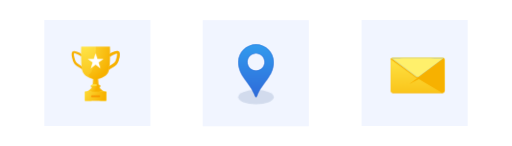
t = 0.00 s
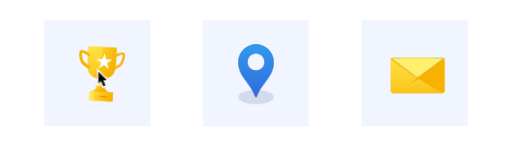
t = 0.70 s
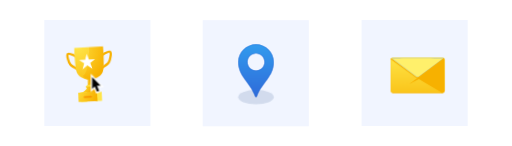
t = 1.65 s
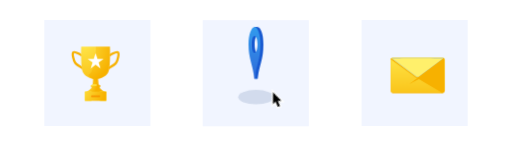
t = 2.50 s
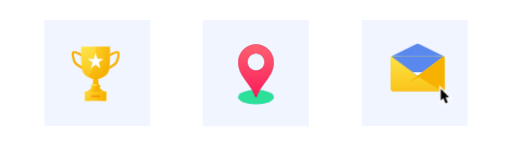
t = 3.34 s
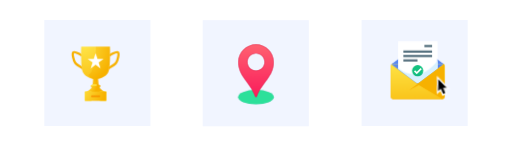
t = 4.18 s

The animated SVG that drew these frames (rendered in a browser with its animation timeline set to each time). Animation: 59 CSS @keyframes rules; one cycle of 5.00 s, repeats indefinitely.

<svg id="eK7JNFDWAHd1" xmlns="http://www.w3.org/2000/svg" xmlns:xlink="http://www.w3.org/1999/xlink" viewBox="0 0 700 200" shape-rendering="geometricPrecision" text-rendering="geometricPrecision" width="700" height="200">
<style><![CDATA[
#eK7JNFDWAHd6_to {animation: eK7JNFDWAHd6_to__to 5000ms linear infinite normal forwards}@keyframes eK7JNFDWAHd6_to__to { 0% {transform: translate(142.369006px,198.26px)} 4% {transform: translate(142.369006px,198.26px);animation-timing-function: cubic-bezier(0,0,0.4,1)} 14% {transform: translate(154.369006px,199.26px);animation-timing-function: cubic-bezier(0.6,0,1,1)} 24% {transform: translate(142.369006px,198.26px);animation-timing-function: cubic-bezier(0,0,0.4,1)} 34% {transform: translate(130.369006px,199.26px);animation-timing-function: cubic-bezier(0.6,0,1,1)} 44% {transform: translate(142.369006px,198.26px)} 100% {transform: translate(142.369006px,198.26px)}} #eK7JNFDWAHd6_tr {animation: eK7JNFDWAHd6_tr__tr 5000ms linear infinite normal forwards}@keyframes eK7JNFDWAHd6_tr__tr { 0% {transform: rotate(0deg)} 4% {transform: rotate(0deg);animation-timing-function: cubic-bezier(0,0,0.4,1)} 14% {transform: rotate(3.055501deg);animation-timing-function: cubic-bezier(0.6,0,1,1)} 24% {transform: rotate(0deg);animation-timing-function: cubic-bezier(0,0,0.4,1)} 34% {transform: rotate(-3.06deg);animation-timing-function: cubic-bezier(0.6,0,1,1)} 44% {transform: rotate(0deg)} 100% {transform: rotate(0deg)}} #eK7JNFDWAHd10_to {animation: eK7JNFDWAHd10_to__to 5000ms linear infinite normal forwards}@keyframes eK7JNFDWAHd10_to__to { 0% {transform: translate(189.675087px,115.954823px)} 4% {transform: translate(189.675087px,115.954823px);animation-timing-function: cubic-bezier(0,0,0.4,1)} 14% {transform: translate(186.675087px,115.954823px);animation-timing-function: cubic-bezier(0.6,0,1,1)} 24% {transform: translate(188.675087px,115.954823px);animation-timing-function: cubic-bezier(0,0,0.4,1)} 34% {transform: translate(186.675087px,115.954823px);animation-timing-function: cubic-bezier(0.6,0,1,1)} 44% {transform: translate(189.675087px,115.954823px)} 100% {transform: translate(189.675087px,115.954823px)}} #eK7JNFDWAHd11_to {animation: eK7JNFDWAHd11_to__to 5000ms linear infinite normal forwards}@keyframes eK7JNFDWAHd11_to__to { 0% {transform: translate(95.064907px,115.954823px)} 4% {transform: translate(95.064907px,115.954823px);animation-timing-function: cubic-bezier(0,0,0.4,1)} 14% {transform: translate(98.064907px,115.954823px);animation-timing-function: cubic-bezier(0.6,0,1,1)} 24% {transform: translate(96.064907px,115.954823px);animation-timing-function: cubic-bezier(0,0,0.4,1)} 34% {transform: translate(98.064907px,115.954823px);animation-timing-function: cubic-bezier(0.6,0,1,1)} 44% {transform: translate(95.064907px,115.954823px)} 100% {transform: translate(95.064907px,115.954823px)}} #eK7JNFDWAHd14 {animation: eK7JNFDWAHd14__m 5000ms linear infinite normal forwards}@keyframes eK7JNFDWAHd14__m { 0% {d: path('M134.72,179.28L129.16,183.38L145.15,183.38L145.15,179.28L134.72,179.28')} 4% {d: path('M134.72,179.28L129.16,183.38L145.15,183.38L145.15,179.28L134.72,179.28');animation-timing-function: cubic-bezier(0,0,0.4,1)} 14% {d: path('M134.72,179.28L129.16,183.38L146.359348,183.389096L145.15,179.28L134.72,179.28');animation-timing-function: cubic-bezier(0,0,0.4,1)} 24% {d: path('M134.72,179.28L129.16,183.38L145.15,183.38L145.15,179.28L134.72,179.28');animation-timing-function: cubic-bezier(0,0,0.4,1)} 34% {d: path('M134.72,179.28L129.16,183.38L144.206655,183.389096L145.15,179.28L134.72,179.28');animation-timing-function: cubic-bezier(0,0,0.4,1)} 44% {d: path('M134.72,179.28L129.16,183.38L145.15,183.38L145.15,179.28L134.72,179.28')} 100% {d: path('M134.72,179.28L129.16,183.38L145.15,183.38L145.15,179.28L134.72,179.28')}} #eK7JNFDWAHd18_to {animation: eK7JNFDWAHd18_to__to 5000ms linear infinite normal forwards}@keyframes eK7JNFDWAHd18_to__to { 0% {transform: translate(142.365001px,118.120003px)} 4% {transform: translate(142.365001px,118.120003px);animation-timing-function: cubic-bezier(0,0,0.4,1)} 14% {transform: translate(148.365001px,118.120003px);animation-timing-function: cubic-bezier(0.6,0,1,1)} 24% {transform: translate(142.365001px,118.120003px);animation-timing-function: cubic-bezier(0,0,0.4,1)} 34% {transform: translate(136.365001px,118.120003px);animation-timing-function: cubic-bezier(0.6,0,1,1)} 44% {transform: translate(142.365001px,118.120003px)} 100% {transform: translate(142.365001px,118.120003px)}} #eK7JNFDWAHd20_to {animation: eK7JNFDWAHd20_to__to 5000ms linear infinite normal forwards}@keyframes eK7JNFDWAHd20_to__to { 0% {transform: translate(189.675087px,115.954823px)} 4% {transform: translate(189.675087px,115.954823px);animation-timing-function: cubic-bezier(0,0,0.4,1)} 14% {transform: translate(186.675087px,115.954823px);animation-timing-function: cubic-bezier(0.6,0,1,1)} 24% {transform: translate(188.675087px,115.954823px);animation-timing-function: cubic-bezier(0,0,0.4,1)} 34% {transform: translate(186.675087px,115.954823px);animation-timing-function: cubic-bezier(0.6,0,1,1)} 44% {transform: translate(189.675087px,115.954823px)} 100% {transform: translate(189.675087px,115.954823px)}} #eK7JNFDWAHd20 {animation: eK7JNFDWAHd20_c_o 5000ms linear infinite normal forwards}@keyframes eK7JNFDWAHd20_c_o { 0% {opacity: 1} 4% {opacity: 1} 4.2% {opacity: 0} 100% {opacity: 0}} #eK7JNFDWAHd21_to {animation: eK7JNFDWAHd21_to__to 5000ms linear infinite normal forwards}@keyframes eK7JNFDWAHd21_to__to { 0% {transform: translate(95.064907px,115.954823px)} 4% {transform: translate(95.064907px,115.954823px);animation-timing-function: cubic-bezier(0,0,0.4,1)} 14% {transform: translate(98.064907px,115.954823px);animation-timing-function: cubic-bezier(0.6,0,1,1)} 24% {transform: translate(96.064907px,115.954823px);animation-timing-function: cubic-bezier(0,0,0.4,1)} 34% {transform: translate(98.064907px,115.954823px);animation-timing-function: cubic-bezier(0.6,0,1,1)} 44% {transform: translate(95.064907px,115.954823px)} 100% {transform: translate(95.064907px,115.954823px)}} #eK7JNFDWAHd21 {animation: eK7JNFDWAHd21_c_o 5000ms linear infinite normal forwards}@keyframes eK7JNFDWAHd21_c_o { 0% {opacity: 0} 3.8% {opacity: 0} 4% {opacity: 1} 24% {opacity: 1} 24.2% {opacity: 0} 100% {opacity: 0}} #eK7JNFDWAHd25_to {animation: eK7JNFDWAHd25_to__to 5000ms linear infinite normal forwards}@keyframes eK7JNFDWAHd25_to__to { 0% {transform: translate(134.800006px,210.26001px)} 4% {transform: translate(134.800006px,210.26001px);animation-timing-function: cubic-bezier(0,0,0.4,1)} 14% {transform: translate(143.800006px,210.26001px);animation-timing-function: cubic-bezier(0.6,0,1,1)} 24% {transform: translate(134.800006px,210.26001px);animation-timing-function: cubic-bezier(0,0,0.4,1)} 34% {transform: translate(125.800006px,210.26001px);animation-timing-function: cubic-bezier(0.6,0,1,1)} 44% {transform: translate(134.800006px,210.26001px)} 100% {transform: translate(134.800006px,210.26001px)}} #eK7JNFDWAHd25_ts {animation: eK7JNFDWAHd25_ts__ts 5000ms linear infinite normal forwards}@keyframes eK7JNFDWAHd25_ts__ts { 0% {transform: scale(1,1)} 4% {transform: scale(1,1);animation-timing-function: cubic-bezier(0,0,0.4,1)} 14% {transform: scale(0.88808,1);animation-timing-function: cubic-bezier(0.6,0,1,1)} 24% {transform: scale(1,1);animation-timing-function: cubic-bezier(0,0,0.4,1)} 34% {transform: scale(0.88808,1);animation-timing-function: cubic-bezier(0.6,0,1,1)} 44% {transform: scale(1,1)} 100% {transform: scale(1,1)}} #eK7JNFDWAHd29 {animation: eK7JNFDWAHd29_s_do 5000ms linear infinite normal forwards}@keyframes eK7JNFDWAHd29_s_do { 0% {stroke-dashoffset: 67.84} 4.4% {stroke-dashoffset: 67.84;animation-timing-function: cubic-bezier(0,0,0.58,1)} 12.4% {stroke-dashoffset: 27.136;animation-timing-function: step-end} 24.6% {stroke-dashoffset: 67.84;animation-timing-function: cubic-bezier(0,0,0.58,1)} 32.6% {stroke-dashoffset: 27.136} 100% {stroke-dashoffset: 27.136}} #eK7JNFDWAHd30 {animation: eK7JNFDWAHd30_s_do 5000ms linear infinite normal forwards}@keyframes eK7JNFDWAHd30_s_do { 0% {stroke-dashoffset: 67.84} 4.4% {stroke-dashoffset: 67.84;animation-timing-function: cubic-bezier(0,0,0.58,1)} 12.4% {stroke-dashoffset: 33.92;animation-timing-function: step-end} 24.6% {stroke-dashoffset: 67.84;animation-timing-function: cubic-bezier(0,0,0.58,1)} 32.6% {stroke-dashoffset: 27.136} 100% {stroke-dashoffset: 27.136}} #eK7JNFDWAHd31 {animation: eK7JNFDWAHd31_s_do 5000ms linear infinite normal forwards}@keyframes eK7JNFDWAHd31_s_do { 0% {stroke-dashoffset: 67.84} 4.4% {stroke-dashoffset: 67.84;animation-timing-function: cubic-bezier(0,0,0.58,1)} 12.4% {stroke-dashoffset: 27.136;animation-timing-function: step-end} 24.6% {stroke-dashoffset: 67.84;animation-timing-function: cubic-bezier(0,0,0.58,1)} 32.6% {stroke-dashoffset: 27.136} 100% {stroke-dashoffset: 27.136}} #eK7JNFDWAHd32 {animation: eK7JNFDWAHd32_s_do 5000ms linear infinite normal forwards}@keyframes eK7JNFDWAHd32_s_do { 0% {stroke-dashoffset: 67.84} 4.4% {stroke-dashoffset: 67.84;animation-timing-function: cubic-bezier(0,0,0.58,1)} 12.4% {stroke-dashoffset: 27.136;animation-timing-function: step-end} 24.6% {stroke-dashoffset: 67.84;animation-timing-function: cubic-bezier(0,0,0.58,1)} 32.6% {stroke-dashoffset: 27.136} 100% {stroke-dashoffset: 27.136}} #eK7JNFDWAHd33 {animation: eK7JNFDWAHd33_s_do 5000ms linear infinite normal forwards}@keyframes eK7JNFDWAHd33_s_do { 0% {stroke-dashoffset: 67.84} 4.4% {stroke-dashoffset: 67.84;animation-timing-function: cubic-bezier(0,0,0.58,1)} 12.4% {stroke-dashoffset: 20.352;animation-timing-function: step-end} 24.6% {stroke-dashoffset: 67.84;animation-timing-function: cubic-bezier(0,0,0.58,1)} 32.6% {stroke-dashoffset: 20.352} 100% {stroke-dashoffset: 20.352}} #eK7JNFDWAHd34 {animation: eK7JNFDWAHd34_s_do 5000ms linear infinite normal forwards}@keyframes eK7JNFDWAHd34_s_do { 0% {stroke-dashoffset: 67.84} 4.4% {stroke-dashoffset: 67.84;animation-timing-function: cubic-bezier(0,0,0.58,1)} 12.4% {stroke-dashoffset: 33.92;animation-timing-function: step-end} 24.6% {stroke-dashoffset: 67.84;animation-timing-function: cubic-bezier(0,0,0.58,1)} 32.6% {stroke-dashoffset: 33.92} 100% {stroke-dashoffset: 33.92}} #eK7JNFDWAHd35 {animation: eK7JNFDWAHd35_s_do 5000ms linear infinite normal forwards}@keyframes eK7JNFDWAHd35_s_do { 0% {stroke-dashoffset: 67.84} 4.4% {stroke-dashoffset: 67.84;animation-timing-function: cubic-bezier(0,0,0.58,1)} 12.4% {stroke-dashoffset: 27.136;animation-timing-function: step-end} 24.6% {stroke-dashoffset: 67.84;animation-timing-function: cubic-bezier(0,0,0.58,1)} 32.6% {stroke-dashoffset: 27.136} 100% {stroke-dashoffset: 27.136}} #eK7JNFDWAHd36 {animation: eK7JNFDWAHd36_s_do 5000ms linear infinite normal forwards}@keyframes eK7JNFDWAHd36_s_do { 0% {stroke-dashoffset: 33.92} 4.4% {stroke-dashoffset: 33.92;animation-timing-function: cubic-bezier(0,0,0.58,1)} 12.4% {stroke-dashoffset: 67.84;animation-timing-function: step-end} 24.6% {stroke-dashoffset: 33.92;animation-timing-function: cubic-bezier(0,0,0.58,1)} 32.6% {stroke-dashoffset: 67.84} 100% {stroke-dashoffset: 67.84}} #eK7JNFDWAHd37 {animation: eK7JNFDWAHd37_s_do 5000ms linear infinite normal forwards}@keyframes eK7JNFDWAHd37_s_do { 0% {stroke-dashoffset: 20.352} 4.4% {stroke-dashoffset: 20.352;animation-timing-function: cubic-bezier(0,0,0.58,1)} 12.4% {stroke-dashoffset: 67.84;animation-timing-function: step-end} 24.6% {stroke-dashoffset: 20.352;animation-timing-function: cubic-bezier(0,0,0.58,1)} 32.6% {stroke-dashoffset: 67.84} 100% {stroke-dashoffset: 67.84}} #eK7JNFDWAHd39_to {animation: eK7JNFDWAHd39_to__to 5000ms linear infinite normal forwards}@keyframes eK7JNFDWAHd39_to__to { 0% {transform: translate(100px,92.193252px)} 62% {transform: translate(100px,92.193252px);animation-timing-function: cubic-bezier(0,0,0.58,1)} 68% {transform: translate(100px,87.193252px);animation-timing-function: cubic-bezier(0.42,0,1,1)} 74% {transform: translate(100px,107.193252px)} 84% {transform: translate(100px,107.193252px);animation-timing-function: cubic-bezier(0,0,0.58,1)} 90% {transform: translate(100px,87.193252px);animation-timing-function: cubic-bezier(0.42,0,1,1)} 96% {transform: translate(100px,92.193252px)} 100% {transform: translate(100px,92.193252px)}} #eK7JNFDWAHd44 {animation: eK7JNFDWAHd44_c_o 5000ms linear infinite normal forwards}@keyframes eK7JNFDWAHd44_c_o { 0% {opacity: 1} 62% {opacity: 1} 64.6% {opacity: 0} 93.4% {opacity: 0} 96% {opacity: 1} 100% {opacity: 1}} #eK7JNFDWAHd45_ts {animation: eK7JNFDWAHd45_ts__ts 5000ms linear infinite normal forwards}@keyframes eK7JNFDWAHd45_ts__ts { 0% {transform: translate(120.61px,120.35px) scale(1,1)} 62% {transform: translate(120.61px,120.35px) scale(1,1);animation-timing-function: cubic-bezier(0.645,0.045,0.355,1)} 69.4% {transform: translate(120.61px,120.35px) scale(1,-1)} 88.8% {transform: translate(120.61px,120.35px) scale(1,-1);animation-timing-function: cubic-bezier(0.645,0.045,0.355,1)} 96% {transform: translate(120.61px,120.35px) scale(1,1)} 100% {transform: translate(120.61px,120.35px) scale(1,1)}} #eK7JNFDWAHd45 {animation: eK7JNFDWAHd45_f_p 5000ms linear infinite normal forwards}@keyframes eK7JNFDWAHd45_f_p { 0% {fill: #fff06b} 65.6% {fill: #fff06b} 65.8% {fill: #5988ef} 92.2% {fill: #5988ef} 92.4% {fill: #fff06b} 100% {fill: #fff06b}} #eK7JNFDWAHd49_to {animation: eK7JNFDWAHd49_to__to 5000ms linear infinite normal forwards}@keyframes eK7JNFDWAHd49_to__to { 0% {transform: translate(120.609996px,272.597738px)} 66.6% {transform: translate(120.609996px,272.597738px);animation-timing-function: cubic-bezier(0.175,0.885,0.32,1.275)} 74% {transform: translate(120.629997px,124.195px)} 84% {transform: translate(120.629997px,124.195px);animation-timing-function: cubic-bezier(0.6,-0.28,0.735,0.045)} 91.4% {transform: translate(120.609996px,272.597738px)} 100% {transform: translate(120.609996px,272.597738px)}} #eK7JNFDWAHd51_ts {animation: eK7JNFDWAHd51_ts__ts 5000ms linear infinite normal forwards}@keyframes eK7JNFDWAHd51_ts__ts { 0% {transform: translate(120.629993px,142.020004px) scale(0.448289,0.448289)} 68.4% {transform: translate(120.629993px,142.020004px) scale(0.448289,0.448289);animation-timing-function: cubic-bezier(0.175,0.885,0.32,1.275)} 74% {transform: translate(120.629993px,142.020004px) scale(1,1)} 84% {transform: translate(120.629993px,142.020004px) scale(1,1);animation-timing-function: cubic-bezier(0.6,-0.28,0.735,0.045)} 89.6% {transform: translate(120.629993px,142.020004px) scale(0.448289,0.448289)} 100% {transform: translate(120.629993px,142.020004px) scale(0.448289,0.448289)}} #eK7JNFDWAHd53_ts {animation: eK7JNFDWAHd53_ts__ts 5000ms linear infinite normal forwards}@keyframes eK7JNFDWAHd53_ts__ts { 0% {transform: translate(120.623208px,142.02px) scale(0,0)} 68.4% {transform: translate(120.623208px,142.02px) scale(0,0);animation-timing-function: cubic-bezier(0.175,0.885,0.32,1.275)} 74% {transform: translate(120.623208px,142.02px) scale(1,1)} 84% {transform: translate(120.623208px,142.02px) scale(1,1);animation-timing-function: cubic-bezier(0.6,-0.28,0.735,0.045)} 89.6% {transform: translate(120.623208px,142.02px) scale(0,0)} 100% {transform: translate(120.623208px,142.02px) scale(0,0)}} #eK7JNFDWAHd58 {animation: eK7JNFDWAHd58_c_o 5000ms linear infinite normal forwards}@keyframes eK7JNFDWAHd58_c_o { 0% {opacity: 0} 67.4% {opacity: 0} 68.8% {opacity: 1} 89.4% {opacity: 1} 90.8% {opacity: 0} 100% {opacity: 0}} #eK7JNFDWAHd64_ts {animation: eK7JNFDWAHd64_ts__ts 5000ms linear infinite normal forwards}@keyframes eK7JNFDWAHd64_ts__ts { 0% {transform: translate(350px,140.000008px) scale(0,0)} 58% {transform: translate(350px,140.000008px) scale(0,0);animation-timing-function: cubic-bezier(0.165,0.17,0.345,1)} 64% {transform: translate(350px,140.000008px) scale(1,1)} 100% {transform: translate(350px,140.000008px) scale(1,1)}} #eK7JNFDWAHd64 {animation: eK7JNFDWAHd64_c_o 5000ms linear infinite normal forwards}@keyframes eK7JNFDWAHd64_c_o { 0% {opacity: 1} 94% {opacity: 1} 96% {opacity: 0} 100% {opacity: 0}} #eK7JNFDWAHd65_to {animation: eK7JNFDWAHd65_to__to 5000ms linear infinite normal forwards}@keyframes eK7JNFDWAHd65_to__to { 0% {transform: translate(350px,140px)} 46% {transform: translate(350px,140px);animation-timing-function: cubic-bezier(0.645,0.045,0.355,1)} 52% {transform: translate(350px,110.728012px);animation-timing-function: cubic-bezier(0.645,0.045,0.355,1)} 58% {transform: translate(350px,140px)} 100% {transform: translate(350px,140px)}} #eK7JNFDWAHd65_ts {animation: eK7JNFDWAHd65_ts__ts 5000ms linear infinite normal forwards}@keyframes eK7JNFDWAHd65_ts__ts { 0% {transform: scale(0.8,0.8)} 44% {transform: scale(0.8,0.8);animation-timing-function: cubic-bezier(0.215,0.61,0.355,1)} 46% {transform: scale(0.928982,0.710652);animation-timing-function: cubic-bezier(0.645,0.045,0.355,1)} 52% {transform: scale(0.8,0.8);animation-timing-function: cubic-bezier(0.645,0.045,0.355,1)} 58% {transform: scale(0.928982,0.710652);animation-timing-function: cubic-bezier(0.55,0.055,0.675,0.19)} 60% {transform: scale(0.8,0.8)} 100% {transform: scale(0.8,0.8)}} #eK7JNFDWAHd66_to {animation: eK7JNFDWAHd66_to__to 5000ms linear infinite normal forwards}@keyframes eK7JNFDWAHd66_to__to { 0% {transform: translate(344.6875px,80.266447px)} 50% {transform: translate(344.6875px,80.266447px)} 52% {transform: translate(350px,80.266447px)} 54% {transform: translate(344.6875px,80.266447px)} 100% {transform: translate(344.6875px,80.266447px)}} #eK7JNFDWAHd66_ts {animation: eK7JNFDWAHd66_ts__ts 5000ms linear infinite normal forwards}@keyframes eK7JNFDWAHd66_ts__ts { 0% {transform: scale(0.65,1)} 50% {transform: scale(0.65,1)} 52% {transform: scale(1,1)} 54% {transform: scale(0.65,1)} 100% {transform: scale(0.65,1)}} #eK7JNFDWAHd66 {animation-name: eK7JNFDWAHd66_c_o, eK7JNFDWAHd66_f_p;animation-duration: 5000ms;animation-fill-mode: forwards;animation-timing-function: linear;animation-direction: normal;animation-iteration-count: infinite;}@keyframes eK7JNFDWAHd66_c_o { 0% {opacity: 0} 49.8% {opacity: 0} 50% {opacity: 1} 54% {opacity: 1} 54.2% {opacity: 0} 100% {opacity: 0}}@keyframes eK7JNFDWAHd66_f_p { 0% {fill: #1859d0} 52% {fill: #1859d0} 54% {fill: #d01843} 100% {fill: #d01843}} #eK7JNFDWAHd67_to {animation: eK7JNFDWAHd67_to__to 5000ms linear infinite normal forwards}@keyframes eK7JNFDWAHd67_to__to { 0% {transform: translate(357.8px,80.266447px)} 50% {transform: translate(357.8px,80.266447px)} 52% {transform: translate(350px,80.266447px)} 54% {transform: translate(357.8px,80.266447px)} 100% {transform: translate(357.8px,80.266447px)}} #eK7JNFDWAHd67_ts {animation: eK7JNFDWAHd67_ts__ts 5000ms linear infinite normal forwards}@keyframes eK7JNFDWAHd67_ts__ts { 0% {transform: scale(0.65,1)} 50% {transform: scale(0.65,1)} 52% {transform: scale(1,1)} 54% {transform: scale(0.65,1)} 100% {transform: scale(0.65,1)}} #eK7JNFDWAHd67 {animation-name: eK7JNFDWAHd67_c_o, eK7JNFDWAHd67_f_p;animation-duration: 5000ms;animation-fill-mode: forwards;animation-timing-function: linear;animation-direction: normal;animation-iteration-count: infinite;}@keyframes eK7JNFDWAHd67_c_o { 0% {opacity: 0} 49.8% {opacity: 0} 50% {opacity: 1} 54% {opacity: 1} 54.2% {opacity: 0} 100% {opacity: 0}}@keyframes eK7JNFDWAHd67_f_p { 0% {fill: #1859d0} 52% {fill: #1859d0} 54% {fill: #d01843} 100% {fill: #d01843}} #eK7JNFDWAHd68_ts {animation: eK7JNFDWAHd68_ts__ts 5000ms linear infinite normal forwards}@keyframes eK7JNFDWAHd68_ts__ts { 0% {transform: translate(350px,140px) scale(0,1)} 46% {transform: translate(350px,140px) scale(0,1)} 52% {transform: translate(350px,140px) scale(1,1)} 58% {transform: translate(350px,140px) scale(0,1)} 100% {transform: translate(350px,140px) scale(0,1)}} #eK7JNFDWAHd68 {animation: eK7JNFDWAHd68_f_p 5000ms linear infinite normal forwards}@keyframes eK7JNFDWAHd68_f_p { 0% {fill: #1859d0} 52% {fill: #1859d0} 54% {fill: #d01843} 100% {fill: #d01843}} #eK7JNFDWAHd69_ts {animation: eK7JNFDWAHd69_ts__ts 5000ms linear infinite normal forwards}@keyframes eK7JNFDWAHd69_ts__ts { 0% {transform: translate(350px,49.999998px) scale(0,3.015753)} 46% {transform: translate(350px,49.999998px) scale(0,3.015753)} 52% {transform: translate(350px,49.999998px) scale(1,3.015753)} 58% {transform: translate(350px,49.999998px) scale(0,3.015753)} 100% {transform: translate(350px,49.999998px) scale(0,3.015753)}} #eK7JNFDWAHd69 {animation: eK7JNFDWAHd69_f_p 5000ms linear infinite normal forwards}@keyframes eK7JNFDWAHd69_f_p { 0% {fill: #1859d0} 52% {fill: #1859d0} 54% {fill: #d01843} 100% {fill: #d01843}} #eK7JNFDWAHd70_to {animation: eK7JNFDWAHd70_to__to 5000ms linear infinite normal forwards}@keyframes eK7JNFDWAHd70_to__to { 0% {transform: translate(350px,95.5px)} 46% {transform: translate(350px,95.5px)} 52% {transform: translate(353.75px,95.5px)} 52.2% {transform: translate(346.25px,95.5px)} 58% {transform: translate(350px,95.5px)} 100% {transform: translate(350px,95.5px)}} #eK7JNFDWAHd70_ts {animation: eK7JNFDWAHd70_ts__ts 5000ms linear infinite normal forwards}@keyframes eK7JNFDWAHd70_ts__ts { 0% {transform: scale(1,1)} 46% {transform: scale(1,1)} 52% {transform: scale(0,1)} 58% {transform: scale(1,1)} 100% {transform: scale(1,1)}} #eK7JNFDWAHd70 {animation: eK7JNFDWAHd70_f_p 5000ms linear infinite normal forwards}@keyframes eK7JNFDWAHd70_f_p { 0% {fill: #1859d0} 52% {fill: #1859d0} 54% {fill: #d01843} 94% {fill: #d01843} 96% {fill: #1859d0} 100% {fill: #1859d0}} #eK7JNFDWAHd71_to {animation: eK7JNFDWAHd71_to__to 5000ms linear infinite normal forwards}@keyframes eK7JNFDWAHd71_to__to { 0% {transform: translate(350px,95.5px)} 46% {transform: translate(350px,95.5px)} 52% {transform: translate(346.25px,95.5px)} 52.2% {transform: translate(353.75px,95.5px)} 58% {transform: translate(350px,95.5px)} 100% {transform: translate(350px,95.5px)}} #eK7JNFDWAHd71_ts {animation: eK7JNFDWAHd71_ts__ts 5000ms linear infinite normal forwards}@keyframes eK7JNFDWAHd71_ts__ts { 0% {transform: scale(1,1)} 46% {transform: scale(1,1)} 52% {transform: scale(0,1)} 58% {transform: scale(1,1)} 100% {transform: scale(1,1)}} #eK7JNFDWAHd71-fill-0 {animation: eK7JNFDWAHd71-fill-0__c 5000ms linear infinite normal forwards}@keyframes eK7JNFDWAHd71-fill-0__c { 0% {stop-color: #329bee} 52% {stop-color: #329bee} 54% {stop-color: #ff6171} 94% {stop-color: #ff6171} 96% {stop-color: #329bee} 100% {stop-color: #329bee}} #eK7JNFDWAHd71-fill-1 {animation: eK7JNFDWAHd71-fill-1__c 5000ms linear infinite normal forwards}@keyframes eK7JNFDWAHd71-fill-1__c { 0% {stop-color: #2f6bd9} 52% {stop-color: #2f6bd9} 54% {stop-color: #fa1c5b} 94% {stop-color: #fa1c5b} 96% {stop-color: #2f6bd9} 100% {stop-color: #2f6bd9}} #eK7JNFDWAHd73_to {animation: eK7JNFDWAHd73_to__to 5000ms linear infinite normal forwards}@keyframes eK7JNFDWAHd73_to__to { 0% {transform: translate(156.41513px,102.398273px)} 4% {transform: translate(156.41513px,102.398273px);animation-timing-function: cubic-bezier(0.5,0.245,0.495,0.745)} 8% {transform: translate(128.967124px,101.556761px)} 30% {transform: translate(128.967124px,101.556761px)} 34% {transform: translate(128.967124px,101.556761px)} 36% {transform: translate(156.41513px,102.398273px);animation-timing-function: cubic-bezier(0.5,0.245,0.495,0.745)} 40% {transform: translate(397.804363px,102.398273px)} 52% {transform: translate(397.804363px,102.398273px);animation-timing-function: cubic-bezier(0.5,0.245,0.495,0.745)} 58% {transform: translate(630.451806px,102.398273px)} 92% {transform: translate(630.451806px,102.398273px)} 96% {transform: translate(669.632693px,102.398273px)} 100% {transform: translate(669.632693px,102.398273px)}} #eK7JNFDWAHd73_tr {animation: eK7JNFDWAHd73_tr__tr 5000ms linear infinite normal forwards}@keyframes eK7JNFDWAHd73_tr__tr { 0% {transform: rotate(-360deg)} 4% {transform: rotate(-360deg);animation-timing-function: cubic-bezier(0.5,0.245,0.495,0.745)} 8% {transform: rotate(-270deg)} 30% {transform: rotate(90deg)} 34% {transform: rotate(90deg);animation-timing-function: cubic-bezier(0.5,0.245,0.5,0.495)} 36% {transform: rotate(0deg)} 42% {transform: rotate(0deg);animation-timing-function: cubic-bezier(0.5,0.245,0.495,0.745)} 44% {transform: rotate(90deg)} 48% {transform: rotate(90deg);animation-timing-function: cubic-bezier(0.5,0.245,0.5,0.495)} 52% {transform: rotate(0deg)} 60% {transform: rotate(0deg);animation-timing-function: cubic-bezier(0.5,0.245,0.495,0.745)} 62% {transform: rotate(90deg);animation-timing-function: cubic-bezier(0.5,0.245,0.495,0.745)} 66% {transform: rotate(63deg)} 82% {transform: rotate(63deg);animation-timing-function: cubic-bezier(0.5,0.245,0.495,0.745)} 84% {transform: rotate(90deg)} 88% {transform: rotate(90deg);animation-timing-function: cubic-bezier(0.5,0.245,0.495,0.745)} 92% {transform: rotate(0deg)} 100% {transform: rotate(0deg)}} #eK7JNFDWAHd73 {animation-name: eK7JNFDWAHd73__tt, eK7JNFDWAHd73_c_o;animation-duration: 5000ms;animation-fill-mode: forwards;animation-timing-function: linear;animation-direction: normal;animation-iteration-count: infinite;}@keyframes eK7JNFDWAHd73__tt { 0% {transform: scale(2.520934,2.520934) translate(-12.01966px,2.542992px)} 4% {transform: scale(2.520934,2.520934) translate(-12.01966px,2.542992px);animation-timing-function: cubic-bezier(0.5,0.245,0.495,0.745)} 8% {transform: scale(2.520934,2.520934) translate(-11.685851px,-8.345038px)} 30% {transform: scale(2.520934,2.520934) translate(-11.685851px,-8.345038px)} 34% {transform: scale(2.520934,2.520934) translate(-11.685851px,-8.345038px)} 36% {transform: scale(2.520934,2.520934) translate(-12.01966px,2.542992px)} 100% {transform: scale(2.520934,2.520934) translate(-12.01966px,2.542992px)}}@keyframes eK7JNFDWAHd73_c_o { 0% {opacity: 0} 4% {opacity: 0} 8% {opacity: 1} 92% {opacity: 1} 96% {opacity: 0} 100% {opacity: 0}} #eK7JNFDWAHd74_ts {animation: eK7JNFDWAHd74_ts__ts 5000ms linear infinite normal forwards}@keyframes eK7JNFDWAHd74_ts__ts { 0% {transform: translate(11.68585px,11.319352px) scale(0,0)} 44% {transform: translate(11.68585px,11.319352px) scale(0,0)} 48% {transform: translate(11.68585px,11.319352px) scale(0.33455,0.33455)} 48.2% {transform: translate(11.68585px,11.319352px) scale(0,0)} 62% {transform: translate(11.68585px,11.319352px) scale(0,0);animation-timing-function: cubic-bezier(0.5,0.245,0.495,0.745)} 66% {transform: translate(11.68585px,11.319352px) scale(0.33455,0.33455)} 66.2% {transform: translate(11.68585px,11.319352px) scale(0,0)} 84% {transform: translate(11.68585px,11.319352px) scale(0,0)} 88% {transform: translate(11.68585px,11.319352px) scale(0.33455,0.33455)} 88.2% {transform: translate(11.68585px,11.319352px) scale(0,0)} 100% {transform: translate(11.68585px,11.319352px) scale(0,0)}} #eK7JNFDWAHd74 {animation: eK7JNFDWAHd74_c_o 5000ms linear infinite normal forwards}@keyframes eK7JNFDWAHd74_c_o { 0% {opacity: 1} 44% {opacity: 1} 48% {opacity: 0} 48.2% {opacity: 0} 62% {opacity: 1;animation-timing-function: cubic-bezier(0.5,0.245,0.495,0.745)} 66% {opacity: 0} 66.2% {opacity: 0} 84% {opacity: 1} 88% {opacity: 0} 88.2% {opacity: 0} 100% {opacity: 0}} #eK7JNFDWAHd75_tr {animation: eK7JNFDWAHd75_tr__tr 5000ms linear infinite normal forwards}@keyframes eK7JNFDWAHd75_tr__tr { 0% {transform: translate(11.685848px,11.319351px) rotate(360deg)} 4% {transform: translate(11.685848px,11.319351px) rotate(360deg);animation-timing-function: cubic-bezier(0.5,0.245,0.495,0.745)} 8% {transform: translate(11.685848px,11.319351px) rotate(270deg)} 30% {transform: translate(11.685848px,11.319351px) rotate(-90deg)} 34% {transform: translate(11.685848px,11.319351px) rotate(-90deg);animation-timing-function: cubic-bezier(0.5,0.245,0.5,0.495)} 36% {transform: translate(11.685848px,11.319351px) rotate(0deg)} 42% {transform: translate(11.685848px,11.319351px) rotate(0deg);animation-timing-function: cubic-bezier(0.5,0.245,0.495,0.745)} 44% {transform: translate(11.685848px,11.319351px) rotate(-90deg)} 48% {transform: translate(11.685848px,11.319351px) rotate(-90deg);animation-timing-function: cubic-bezier(0.5,0.245,0.5,0.495)} 52% {transform: translate(11.685848px,11.319351px) rotate(0deg)} 60% {transform: translate(11.685848px,11.319351px) rotate(0deg);animation-timing-function: cubic-bezier(0.5,0.245,0.495,0.745)} 62% {transform: translate(11.685848px,11.319351px) rotate(-90deg);animation-timing-function: cubic-bezier(0.5,0.245,0.495,0.745)} 66% {transform: translate(11.685848px,11.319351px) rotate(-63deg)} 82% {transform: translate(11.685848px,11.319351px) rotate(-63deg);animation-timing-function: cubic-bezier(0.5,0.245,0.495,0.745)} 84% {transform: translate(11.685848px,11.319351px) rotate(-90deg)} 88% {transform: translate(11.685848px,11.319351px) rotate(-90deg);animation-timing-function: cubic-bezier(0.5,0.245,0.495,0.745)} 92% {transform: translate(11.685848px,11.319351px) rotate(0deg)} 100% {transform: translate(11.685848px,11.319351px) rotate(0deg)}}
]]></style>
<defs><radialGradient id="eK7JNFDWAHd13-fill" cx="0" cy="0" r="29.43" spreadMethod="pad" gradientUnits="userSpaceOnUse" gradientTransform="translate(117.39 181.58)"><stop id="eK7JNFDWAHd13-fill-0" offset="0%" stop-color="#ffe548"/><stop id="eK7JNFDWAHd13-fill-1" offset="100%" stop-color="#f7b100"/></radialGradient><radialGradient id="eK7JNFDWAHd16-fill" cx="0" cy="0" r="136.69" spreadMethod="pad" gradientUnits="userSpaceOnUse" gradientTransform="translate(113.56 78.56)"><stop id="eK7JNFDWAHd16-fill-0" offset="0%" stop-color="#ffe548"/><stop id="eK7JNFDWAHd16-fill-1" offset="100%" stop-color="#f7b100"/></radialGradient><radialGradient id="eK7JNFDWAHd17-fill" cx="0" cy="0" r="89.53" spreadMethod="pad" gradientUnits="userSpaceOnUse" gradientTransform="translate(100.21 87.49)"><stop id="eK7JNFDWAHd17-fill-0" offset="0%" stop-color="#ffe548"/><stop id="eK7JNFDWAHd17-fill-1" offset="100%" stop-color="#f7b100"/></radialGradient><radialGradient id="eK7JNFDWAHd26-fill" cx="0" cy="0" r="70.42" spreadMethod="pad" gradientUnits="userSpaceOnUse" gradientTransform="translate(-15.41 -6.09)"><stop id="eK7JNFDWAHd26-fill-0" offset="0%" stop-color="#ffe548"/><stop id="eK7JNFDWAHd26-fill-1" offset="100%" stop-color="#f7b100"/></radialGradient><linearGradient id="eK7JNFDWAHd41-fill" x1="0.463152" y1="0.030484" x2="0.480216" y2="0.999764" spreadMethod="pad" gradientUnits="objectBoundingBox" gradientTransform="translate(0 0)"><stop id="eK7JNFDWAHd41-fill-0" offset="0%" stop-color="#fee243"/><stop id="eK7JNFDWAHd41-fill-1" offset="100%" stop-color="#fac51b"/></linearGradient><linearGradient id="eK7JNFDWAHd71-fill" x1="0" y1="0" x2="1" y2="0" spreadMethod="pad" gradientUnits="objectBoundingBox" gradientTransform="matrix(0 0.998133 -0.998133 0 0.5 0.001867)"><stop id="eK7JNFDWAHd71-fill-0" offset="0%" stop-color="#329bee"/><stop id="eK7JNFDWAHd71-fill-1" offset="100%" stop-color="#2f6bd9"/></linearGradient></defs><rect width="145.348659" height="145.348659" rx="0" ry="0" transform="translate(60 27.325671)" fill="#f1f5ff" stroke-width="0"/><rect width="145.348659" height="145.348659" rx="0" ry="0" transform="translate(277 27.651341)" fill="#f1f5ff" stroke-width="0"/><rect width="145.348659" height="145.348659" rx="0" ry="0" transform="translate(494.651341 27.325668)" fill="#f1f5ff" stroke-width="0"/><g transform="matrix(.527143 0 0 0.527143 59.237749 20.960471)"><g id="eK7JNFDWAHd6_to" transform="translate(142.369006,198.26)"><g id="eK7JNFDWAHd6_tr" transform="rotate(0)"><g transform="translate(-142.369006,-198.26)"><g><g><g transform="translate(-7.569999 0)"><g id="eK7JNFDWAHd10_to" transform="translate(189.675087,115.954823)"><path d="M179.095962,103.146671C188.825962,98.396671,195.85,92.76,199.47,96.38s-1.13,22-5,27.17-17.88,13.13-17.88,13.13" transform="translate(-188.675087,-115.954823)" fill="none" stroke="#f7b100" stroke-width="5.91159" stroke-linecap="round" stroke-miterlimit="10"/></g><g id="eK7JNFDWAHd11_to" transform="translate(95.064907,115.954823)"><path d="M105.64404,103.146671C95.91404,98.396671,88.89,92.76,85.27,96.38s1.13,22,5,27.17s17.88,13.13,17.88,13.13" transform="translate(-96.064907,-115.954823)" fill="none" stroke="#f7b100" stroke-width="5.91159" stroke-linecap="round" stroke-miterlimit="10"/></g></g><g transform="translate(-7.569999 0)"><path d="M152.86,188.16l2.72-4.78-5.56-4.1-1.89-21.62h-11.52l-1.89,21.62-5.56,4.1l2.72,4.78c0,0-4.06,6.51-14.62,11.74c8.42424.03329,16.828301.826505,25.11,2.37c8.281594-1.54425,16.685723-2.337471,25.11-2.37-10.56-5.23-14.62-11.74-14.62-11.74Z" fill="url(#eK7JNFDWAHd13-fill)"/><path id="eK7JNFDWAHd14" d="M134.72,179.28L129.16,183.38L145.15,183.38L145.15,179.28L134.72,179.28Z" fill="#ffe548"/></g><g transform="translate(-7.564998 0)"><path d="M142.37,81L105,81c0,0-2.26,54.33,4.53,67.46s23.77,17.66,32.83,17.66Z" fill="url(#eK7JNFDWAHd16-fill)"/><path d="M142.37,81h37.36c0,0,2.26,54.33-4.53,67.46s-23.77,17.66-32.83,17.66c-6.5,0-15.74-3.26-18.86-12.11c13.64-2.69,18.86-52.73,18.86-73.01Z" fill="url(#eK7JNFDWAHd17-fill)"/><g id="eK7JNFDWAHd18_to" transform="translate(142.365001,118.120003)"><polygon points="147.35,98.42 152.24,113.47 168.07,113.47 155.26,122.77 160.15,137.82 147.35,128.52 134.55,137.82 139.44,122.77 126.64,113.47 142.46,113.47 147.35,98.42" transform="translate(-147.355003,-118.120003)" fill="#fff"/></g></g><g transform="translate(-7.569999 0)"><g id="eK7JNFDWAHd20_to" transform="translate(189.675087,115.954823)"><path id="eK7JNFDWAHd20" d="M179.095962,103.146671C188.825962,98.396671,195.85,92.76,199.47,96.38s-1.13,22-5,27.17-17.88,13.13-17.88,13.13" transform="translate(-188.675087,-115.954823)" fill="none" stroke="#f7b100" stroke-width="5.91159" stroke-linecap="round" stroke-miterlimit="10"/></g><g id="eK7JNFDWAHd21_to" transform="translate(95.064907,115.954823)"><path id="eK7JNFDWAHd21" d="M105.64404,103.146671C95.91404,98.396671,88.89,92.76,85.27,96.38s1.13,22,5,27.17s17.88,13.13,17.88,13.13" transform="translate(-96.064907,-115.954823)" opacity="0" fill="none" stroke="#f7b100" stroke-width="5.91159" stroke-linecap="round" stroke-miterlimit="10"/></g></g><g><rect width="16.66" height="24" rx="0" ry="0" transform="matrix(-1 0 0-1 162.445003 222.260015)" fill="#ffe548"/><rect width="16.66" height="24" rx="0" ry="0" transform="matrix(-1 0 0-1 123.815003 222.260015)" fill="#ffe548"/><g id="eK7JNFDWAHd25_to" transform="translate(134.800006,210.26001)"><g id="eK7JNFDWAHd25_ts" transform="scale(1,1)"><g transform="translate(-134.800003,-210.259995)"><rect width="55.29" height="24" rx="0" ry="0" transform="translate(107.155 198.26)" fill="url(#eK7JNFDWAHd26-fill)"/><line x1="138.81" y1="210.26" x2="158.24" y2="210.26" transform="translate(-13.725 0)" fill="#f7b100" stroke="#f79400" stroke-width="4.72927" stroke-linecap="round" stroke-linejoin="round"/></g></g></g></g><g><path id="eK7JNFDWAHd29" d="M100.85,66.2c-.23-3.62-6.8-9.28-12.91-9.28" fill="none" stroke="#fff" stroke-width="3.54696" stroke-linecap="round" stroke-linejoin="round" stroke-dashoffset="67.84" stroke-dasharray="16.96,30"/><path id="eK7JNFDWAHd30" d="M71,47.63c-1.13-3.62-7-5.43-10.41-4.07" fill="none" stroke="#ffe548" stroke-width="3.54696" stroke-linecap="round" stroke-linejoin="round" stroke-dashoffset="67.84" stroke-dasharray="16.96,30"/><line id="eK7JNFDWAHd31" x1="130.05" y1="56.92" x2="123.51" y2="38.35" fill="none" stroke="#ff6088" stroke-width="3.54696" stroke-linecap="round" stroke-linejoin="round" stroke-dashoffset="67.84" stroke-dasharray="16.96,30"/><path id="eK7JNFDWAHd32" d="M156.31,70.05c.91-4.08,5.89-12.68,6.57-13.13" fill="none" stroke="#ffe548" stroke-width="3.54696" stroke-linecap="round" stroke-linejoin="round" stroke-dashoffset="67.84" stroke-dasharray="16.96,30"/><path id="eK7JNFDWAHd33" d="M193.22,61.56c1.81-3.28,6-8.72,8.45-10.08" fill="none" stroke="#fff" stroke-width="3.54696" stroke-linecap="round" stroke-linejoin="round" stroke-dashoffset="67.84" stroke-dasharray="16.96,30"/><path id="eK7JNFDWAHd34" d="M200.76,72.31c1.907017-2.231812,4.516723-3.748263,7.4-4.3" fill="none" stroke="#ffe548" stroke-width="3.54696" stroke-linecap="round" stroke-linejoin="round" stroke-dashoffset="67.84" stroke-dasharray="16.96,30"/><path id="eK7JNFDWAHd35" d="M222,57.87c5.59-1.35,13.59-2.61,13.59-2.61" fill="none" stroke="#ff6088" stroke-width="3.54696" stroke-linecap="round" stroke-linejoin="round" stroke-dashoffset="67.84" stroke-dasharray="16.96,30"/><path id="eK7JNFDWAHd36" d="M57.91,61.56c5.13-3,11.77,1.92,11.77,1.92" fill="none" stroke="#0063ff" stroke-width="3.54696" stroke-linecap="round" stroke-linejoin="round" stroke-dashoffset="33.92" stroke-dasharray="16.96,30"/><path id="eK7JNFDWAHd37" d="M200.76,29.07c-7.95,5-12.07,14-12.07,14" fill="none" stroke="#0063ff" stroke-width="3.54696" stroke-linecap="round" stroke-linejoin="round" stroke-dashoffset="20.352" stroke-dasharray="16.96,30"/></g></g></g></g></g></g></g><g transform="matrix(.551318 0 0 0.551318 516.34507 37.471638)"><g id="eK7JNFDWAHd39_to" transform="translate(100,92.193252)"><g transform="scale(0.74237,0.74237) translate(-120.644997,-141.32)"><path d="M37.9,120.19h165.46c4.054733.010988,7.339012,3.295267,7.35,7.35v102.78c-.005492,4.058637-3.291374,7.34899-7.35,7.36h-165.46c-4.062532-.005509-7.354491-3.297468-7.36-7.36v-102.78c.01101-4.058626,3.301363-7.344508,7.36-7.35Z" fill="#f7b100"/><path d="M37.9,118.19h165.46c4.054733.010988,7.339012,3.295267,7.35,7.35v102.78c-.005492,4.058637-3.291374,7.34899-7.35,7.36h-165.46c-4.062532-.005509-7.354491-3.297468-7.36-7.36v-102.78c.01101-4.058626,3.301363-7.344508,7.36-7.35Z" fill="url(#eK7JNFDWAHd41-fill)"/><path d="M208.55,120.35c-.276304.256085-.56676.496463-.87.72v0l-83,61.45v0c-2.432569,1.813382-5.767431,1.813382-8.2,0v0L33.54,121.07v0c-.30324-.223537-.593696-.463915-.87-.72l175.880001-.000001Z" fill="#5988ef"/><path id="eK7JNFDWAHd44" d="M124.82,187.54h-6.74L30.7,123.85c.32682-1.32326,1.01416-2.52983,1.98544-3.48572.27168.25074.55696.48634.85456.70572l82.94,61.45c1.22881.91603,2.68787,1.36933,4.14456,1.35989l.00044.00014.00045-.00015c1.42668-.00943,2.85105-.46272,4.05455-1.35989l.14,5.02001Z" fill="#f7b100"/><g id="eK7JNFDWAHd45_ts" transform="translate(120.61,120.35) scale(1,1)"><path id="eK7JNFDWAHd45" d="M32.669999,120.35c41.527054-1.702045,129.575735-1.333455,175.880001,0-.276304.256085-.56676.496463-.87.72v0l-83,61.45v0c-2.432569,1.813382-5.767431,1.813382-8.2,0v0L33.54,121.07v0c-.30324-.223537-.593696-.463915-.87-.72Z" transform="translate(-120.61,-120.35)" fill="#fff06b"/></g><g><g clip-path="url(#eK7JNFDWAHd59)"><g><g id="eK7JNFDWAHd49_to" transform="translate(120.609996,272.597738)"><g transform="translate(-120.629997,-124.195)"><rect width="132.36" height="158.47" rx="0" ry="0" transform="translate(54.45 44.96)" fill="#fff"/><g id="eK7JNFDWAHd51_ts" transform="translate(120.629993,142.020004) scale(0.448289,0.448289)"><g transform="translate(-120.629993,-142.020004)"><circle r="18.69" transform="translate(120.63 142.02)" fill="#13c280"/><g id="eK7JNFDWAHd53_ts" transform="translate(120.623208,142.02) scale(0,0)"><polyline points="110.22,142.51 117.44,149.74 132.31,134.87" transform="translate(-120.623208,-142.02)" fill="none" stroke="#fff" stroke-width="5.51508" stroke-miterlimit="10" stroke-dashoffset="62.5" stroke-dasharray="31.25,31.25"/></g></g></g><line x1="142.92" y1="59.39" x2="168.74" y2="59.39" fill="none" stroke="#546f7d" stroke-width="7.35344" stroke-miterlimit="10"/><line x1="72.52" y1="77.93" x2="168.74" y2="77.93" fill="none" stroke="#546f7d" stroke-width="7.35344" stroke-miterlimit="10"/><line x1="72.52" y1="92.71" x2="168.74" y2="92.71" fill="none" stroke="#546f7d" stroke-width="7.35344" stroke-miterlimit="10"/><line x1="72.52" y1="107.5" x2="119.92" y2="107.5" fill="none" stroke="#546f7d" stroke-width="7.35344" stroke-miterlimit="10"/></g></g><path id="eK7JNFDWAHd58" style="mix-blend-mode:multiply" d="M186.81,108.83c-15.75,19.57-38.7,41.41-64.25,44.3-32.94,3.72-56.67-11.52-68.11-21.2v71.5h132.36Z" opacity="0" fill="#d7f1ff"/></g><clipPath id="eK7JNFDWAHd59"><path d="M208.55,120.35c-.276304.256085-.56676.496463-.87.72v0l-83,61.45v0c-2.432569,1.813382-5.767431,1.813382-8.2,0v0L33.54,121.07v0c-.30324-.223537-.593696-.463915-.87-.72v-89.54h176.15Z" fill="none"/></clipPath></g></g><path d="M208.55,120.35l-83.87,62.17-32.53,24.34l32.67-16.73L201,235.68h2.4c4.058626-.01101,7.344508-3.301363,7.35-7.36v-102.78c-.012207-1.954091-.804174-3.822415-2.2-5.19Z" fill="#f7b100"/></g></g></g><g transform="translate(0-7)"><ellipse rx="24.43445" ry="9.998292" transform="translate(350 140.000008)" fill="#d2dbed" stroke-width="0"/><g id="eK7JNFDWAHd64_ts" transform="translate(350,140.000008) scale(0,0)"><ellipse id="eK7JNFDWAHd64" rx="24.43445" ry="9.998292" transform="translate(0,0)" fill="#2ce09a" stroke-width="0"/></g><g id="eK7JNFDWAHd65_to" transform="translate(350,140)"><g id="eK7JNFDWAHd65_ts" transform="scale(0.8,0.8)"><g transform="translate(-350,-139.999991)"><g id="eK7JNFDWAHd66_to" transform="translate(344.6875,80.266447)"><g id="eK7JNFDWAHd66_ts" transform="scale(0.65,1)"><rect id="eK7JNFDWAHd66" width="7.5" height="30.46646" rx="0" ry="0" transform="translate(-3.75,-15.23323)" opacity="0" fill="#1859d0" stroke-width="0"/></g></g><g id="eK7JNFDWAHd67_to" transform="translate(357.8,80.266447)"><g id="eK7JNFDWAHd67_ts" transform="scale(0.65,1)"><rect id="eK7JNFDWAHd67" width="7.5" height="30.46646" rx="0" ry="0" transform="translate(-3.75,-15.23323)" opacity="0" fill="#1859d0" stroke-width="0"/></g></g><g id="eK7JNFDWAHd68_ts" transform="translate(350,140) scale(0,1)"><rect id="eK7JNFDWAHd68" width="7.5" height="45.037221" rx="0" ry="0" transform="translate(-3.75,-45.03722)" fill="#1859d0" stroke-width="0"/></g><g id="eK7JNFDWAHd69_ts" transform="translate(350,49.999998) scale(0,3.015753)"><rect id="eK7JNFDWAHd69" width="7.5" height="5" rx="0" ry="0" transform="translate(-3.75,0)" fill="#1859d0" stroke-width="0"/></g><g id="eK7JNFDWAHd70_to" transform="translate(350,95.5)"><g id="eK7JNFDWAHd70_ts" transform="scale(1,1)"><path id="eK7JNFDWAHd70" d="M350,50c16.56854,0,30,13.43146,30,30c0,25-20,35-29,59c0,.55228-.44772,1-1,1s-1-.44772-1-1c-9-25-29-34-29-59c0-16.56854,13.43146-30,30-30Zm0,44.93643c8.24916,0,14.93643-6.68727,14.93643-14.93643s-6.68727-14.93643-14.93643-14.93643-14.93643,6.68727-14.93643,14.93643s6.68727,14.93643,14.93643,14.93643Z" transform="translate(-350,-95.5)" fill="#1859d0" stroke-width="0"/></g></g><g id="eK7JNFDWAHd71_to" transform="translate(350,95.5)"><g id="eK7JNFDWAHd71_ts" transform="scale(1,1)"><path id="eK7JNFDWAHd71" d="M350,50c16.56854,0,30,13.43146,30,30c0,25-20,35-29,59c0,.55228-.44772,1-1,1s-1-.44772-1-1c-9-25-29-34-29-59c0-16.56854,13.43146-30,30-30Zm0,44.93643c8.24916,0,14.93643-6.68727,14.93643-14.93643s-6.68727-14.93643-14.93643-14.93643-14.93643,6.68727-14.93643,14.93643s6.68727,14.93643,14.93643,14.93643Z" transform="translate(-350,-95.5)" fill="url(#eK7JNFDWAHd71-fill)" stroke-width="0"/></g></g></g></g></g></g><g transform="translate(3.198914 1.80334)"><g id="eK7JNFDWAHd73_to" transform="translate(156.41513,102.398273)"><g id="eK7JNFDWAHd73_tr" transform="rotate(-360)"><g id="eK7JNFDWAHd73" transform="scale(2.520934,2.520934) translate(-12.01966,2.542992)" opacity="0"><g id="eK7JNFDWAHd74_ts" transform="translate(11.68585,11.319352) scale(0,0)"><ellipse id="eK7JNFDWAHd74" rx="28.296016" ry="28.296016" transform="translate(0,0)" fill="#ff00a5" stroke-width="0"/></g><g id="eK7JNFDWAHd75_tr" transform="translate(11.685848,11.319351) rotate(360)"><path d="M11.646151,16.800269v-6.493377l4.707698,4.707698h-1.872329l.857739,2.069764-1.46101.608754-.920704-2.174429-1.311394,1.28159Z" transform="scale(1.263596,1.263596) translate(-11.646152,-10.30689)" stroke="#fff" stroke-width="0.6"/></g></g></g></g></g></svg>
